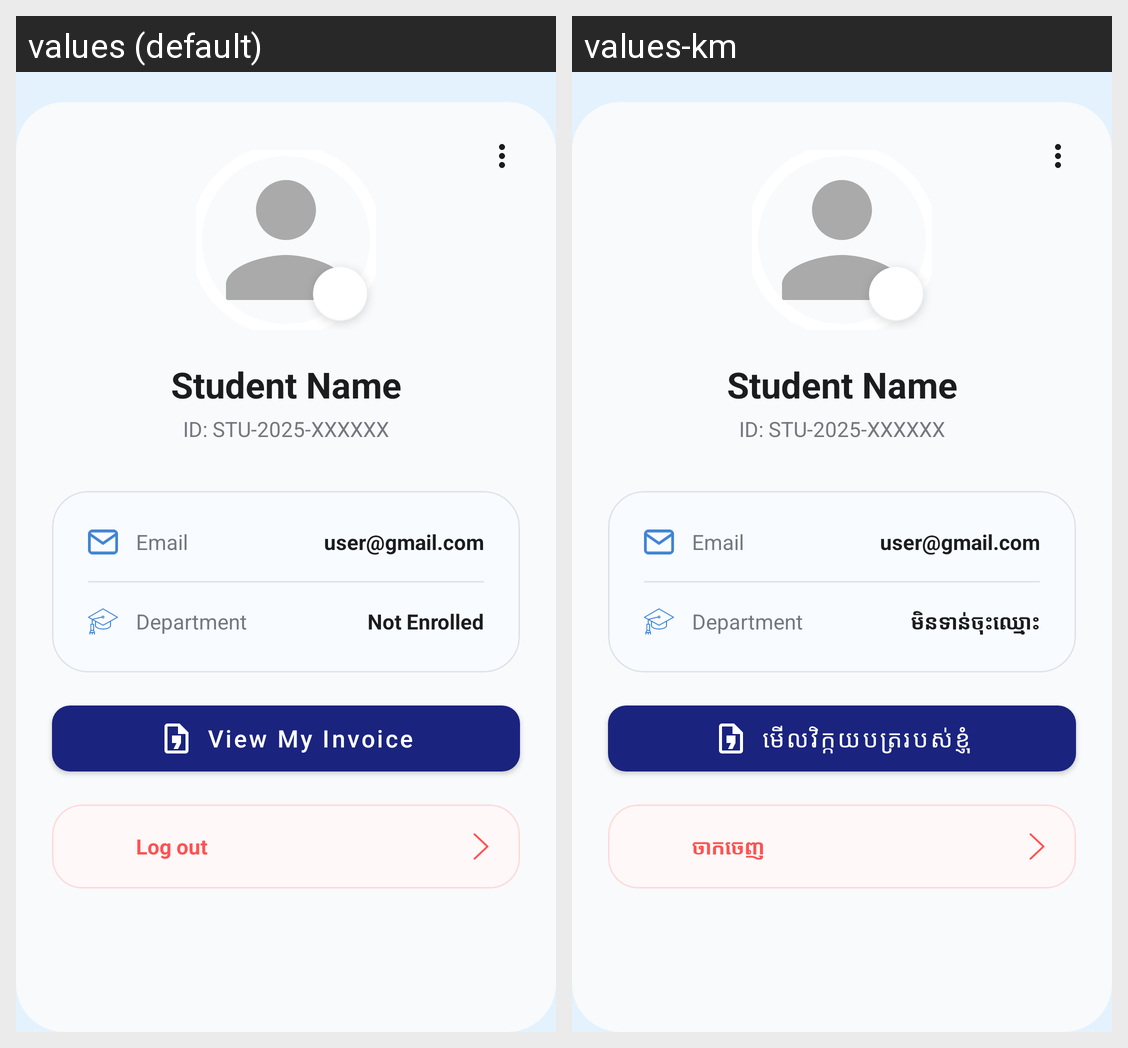

This grid shows one Android layout under two languages. Give, for every string resource on the screen, its name, the default text and each shown locale's text.
Android screen res/layout/fragment_profile_screen.xml rendered under 2 locales, left to right: values (default), values-km. Device: Nexus 5 (rendered at 1080×1920; each locale shown at half size, 540×960, under a caption strip naming it); theme Theme.MaterialComponents.DayNight.NoActionBar.
Strings drawn on this screen, with the default value and each locale's value (text and hints the layout hard-codes, and strings that could not be matched under every locale, appear in the picture but are not listed):

not_enrolled
  values: Not Enrolled
  values-km: មិនទាន់ចុះឈ្មោះ

view_my_invoice
  values: View My Invoice
  values-km: មើលវិក្កយបត្ររបស់ខ្ញុំ

log_out
  values: Log out
  values-km: ចាកចេញ
